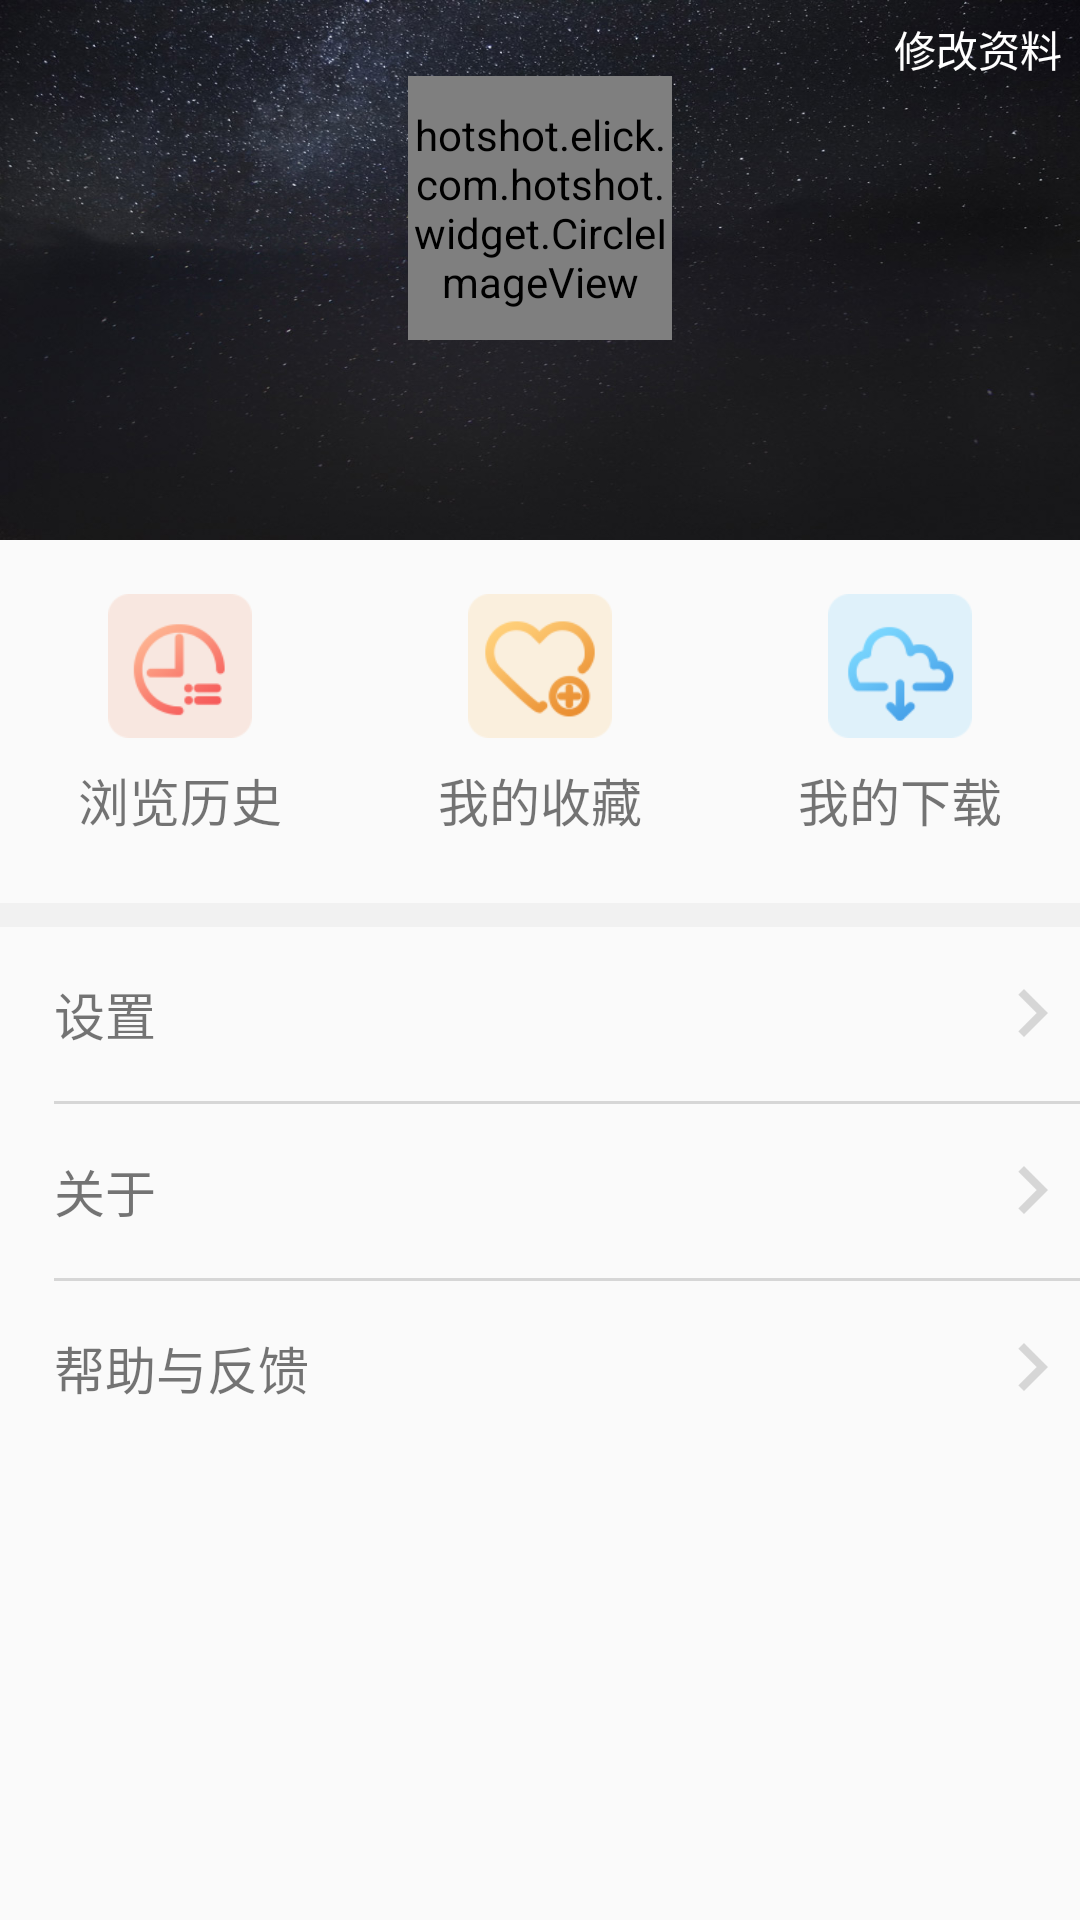

Here is an Android app screen rendered from its layout file. Give the layout XML and the strings, colors and styles it references.
<!-- AndroidManifest.xml: application theme AppTheme -->
<!-- res/layout/mine_fragment_layout.xml -->
<?xml version="1.0" encoding="utf-8"?>
<LinearLayout xmlns:android="http://schemas.android.com/apk/res/android"
    android:orientation="vertical" android:layout_width="match_parent"
    android:layout_height="match_parent"
    >
<FrameLayout
    android:id="@+id/mine_fragment_change_info"
    android:layout_width="match_parent"
    android:layout_height="180dp"
    android:background="@drawable/user_bg">
    <TextView
        android:layout_width="wrap_content"
        android:layout_height="wrap_content"
        android:drawableLeft="@drawable/ic_my_edit_info"
        android:layout_gravity="right"
        android:layout_margin="6dp"
        android:text="修改资料"
        android:gravity="center"
        android:textColor="@color/white"/>
<LinearLayout
    android:layout_width="wrap_content"
    android:layout_height="wrap_content"
    android:layout_gravity="center"
    android:orientation="vertical">
    <hotshot.elick.com.hotshot.widget.CircleImageView
        android:id="@+id/mine_fragment_user_avatar"
        android:layout_width="88dp"
        android:layout_height="88dp"
        android:src="@drawable/ic_default"/>
    <TextView
        android:id="@+id/mine_fragment_username"
        android:layout_width="wrap_content"
        android:layout_height="wrap_content"
        android:textColor="@color/white"
        android:layout_gravity="center"
        android:textSize="22sp"
        android:paddingTop="12dp" />
</LinearLayout>
</FrameLayout>
    <LinearLayout
        android:layout_width="match_parent"
        android:layout_height="wrap_content"
        android:orientation="horizontal"
        android:baselineAligned="false"
        android:paddingTop="18dp"
        android:paddingBottom="22dp">
        <LinearLayout
            android:id="@+id/mine_fragment_history"
            android:layout_width="0dp"
            android:layout_height="match_parent"
            android:layout_weight="1"
            android:orientation="vertical"
            android:gravity="center">
            <View
                android:layout_width="48dp"
                android:layout_height="48dp"
                android:background="@drawable/ic_my_history"/>
            <TextView
                android:layout_width="wrap_content"
                android:layout_height="wrap_content"
                android:textSize="17dp"
                android:text="浏览历史"
                android:layout_marginTop="8dp" />
        </LinearLayout>
        <LinearLayout
            android:id="@+id/mine_fragment_favor"
            android:layout_width="0dp"
            android:layout_height="match_parent"
            android:layout_weight="1"
            android:orientation="vertical"
            android:gravity="center">
            <View
                android:layout_width="48dp"
                android:layout_height="48dp"
                android:background="@drawable/ic_my_favor"/>
            <TextView
                android:layout_width="wrap_content"
                android:layout_height="wrap_content"
                android:textSize="17dp"
                android:text="我的收藏"
                android:layout_marginTop="8dp" />
        </LinearLayout>
        <LinearLayout
            android:id="@+id/mine_fragment_download"
            android:layout_width="0dp"
            android:layout_height="match_parent"
            android:layout_weight="1"
            android:orientation="vertical"
            android:gravity="center">
            <View
                android:layout_width="48dp"
                android:layout_height="48dp"
                android:background="@drawable/ic_my_download"/>
            <TextView
                android:layout_width="wrap_content"
                android:layout_height="wrap_content"
                android:textSize="17sp"
                android:text="我的下载"
                android:layout_marginTop="8dp" />
        </LinearLayout>
    </LinearLayout>
    <View
        android:layout_width="match_parent"
        android:layout_height="8dp"
        android:background="#f1f1f1"/>
<LinearLayout
    android:layout_width="match_parent"
    android:layout_height="wrap_content"
    android:orientation="vertical"
    android:paddingLeft="18dp">
    <FrameLayout
        android:id="@+id/mine_fragment_setting"
        android:layout_width="match_parent"
        android:layout_height="58dp">
        <TextView
            android:layout_width="wrap_content"
            android:layout_height="wrap_content"
            android:text="设置"
            android:textSize="17sp"
            android:layout_gravity="left|center"/>
        <View
            android:layout_width="32dp"
            android:layout_height="32dp"
            android:background="@drawable/ic_arrow_right"
            android:layout_gravity="right|center"/>
    </FrameLayout>
    <View
        android:layout_width="match_parent"
        android:layout_height="1dp"
        android:background="@color/gray_line"/>
    <FrameLayout
        android:id="@+id/mine_fragment_about"
        android:layout_width="match_parent"
        android:layout_height="58dp">
        <TextView
            android:layout_width="wrap_content"
            android:layout_height="wrap_content"
            android:text="关于"
            android:textSize="17sp"
            android:layout_gravity="left|center"/>
        <View
            android:layout_width="32dp"
            android:layout_height="32dp"
            android:background="@drawable/ic_arrow_right"
            android:layout_gravity="right|center"/>
    </FrameLayout>
    <View
        android:layout_width="match_parent"
        android:layout_height="1dp"
        android:background="@color/gray_line"/>
    <FrameLayout
        android:id="@+id/mine_fragment_help"
        android:layout_width="match_parent"
        android:layout_height="58dp">
        <TextView
            android:layout_width="wrap_content"
            android:layout_height="wrap_content"
            android:text="帮助与反馈"
            android:textSize="17sp"
            android:layout_gravity="left|center"/>
        <View
            android:layout_width="32dp"
            android:layout_height="32dp"
            android:background="@drawable/ic_arrow_right"
            android:layout_gravity="right|center"/>
    </FrameLayout>
</LinearLayout>
</LinearLayout>
<!-- resources referenced by this layout -->
<resources>
  <color name="gray_line">#d6d6d6</color>
  <color name="white">#ffff</color>
  <!-- drawable ic_arrow_right: png bitmap (drawable-hdpi, 291 bytes) -->
  <!-- drawable ic_my_download: png bitmap (drawable-xhdpi, 3352 bytes) -->
  <!-- drawable ic_my_favor: png bitmap (drawable-xhdpi, 4538 bytes) -->
  <!-- drawable ic_my_history: png bitmap (drawable-xhdpi, 3745 bytes) -->
  <!-- drawable user_bg: png bitmap (drawable-xhdpi, 504172 bytes) -->
  <style name="AppTheme" parent="Theme.AppCompat.Light.NoActionBar">
          
          <item name="colorPrimary">@color/colorPrimary</item>
          <item name="colorPrimaryDark">@color/colorPrimaryDark</item>
          <item name="colorAccent">@color/colorAccent</item>
      </style>
  <color name="colorPrimary">#313335</color>
  <color name="colorPrimaryDark">#313335</color>
  <color name="colorAccent">#FF4081</color>
</resources>
